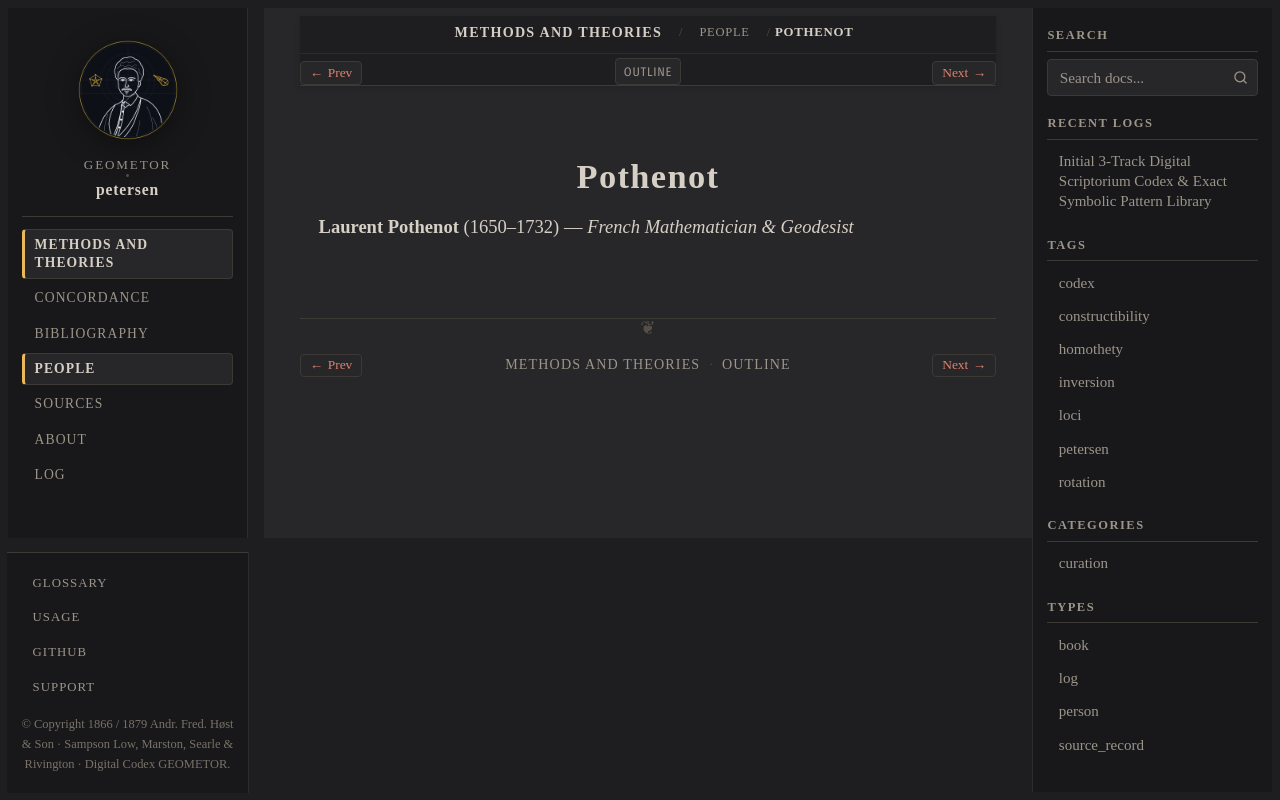

repository: geometor/petersen · page: methods_and_theories/people/pothenot.html · generator: sphinx

:type: person
:layout: book
:death_year: 1732
:death_label: 1732
:lifespan: 1650–1732
:excerpt: Laurent Pothenot (1650–1732) — French Mathematician & Geodesist

.. _person-pothenot:

Pothenot
========

**Laurent Pothenot** (1650–1732) — *French Mathematician & Geodesist*
